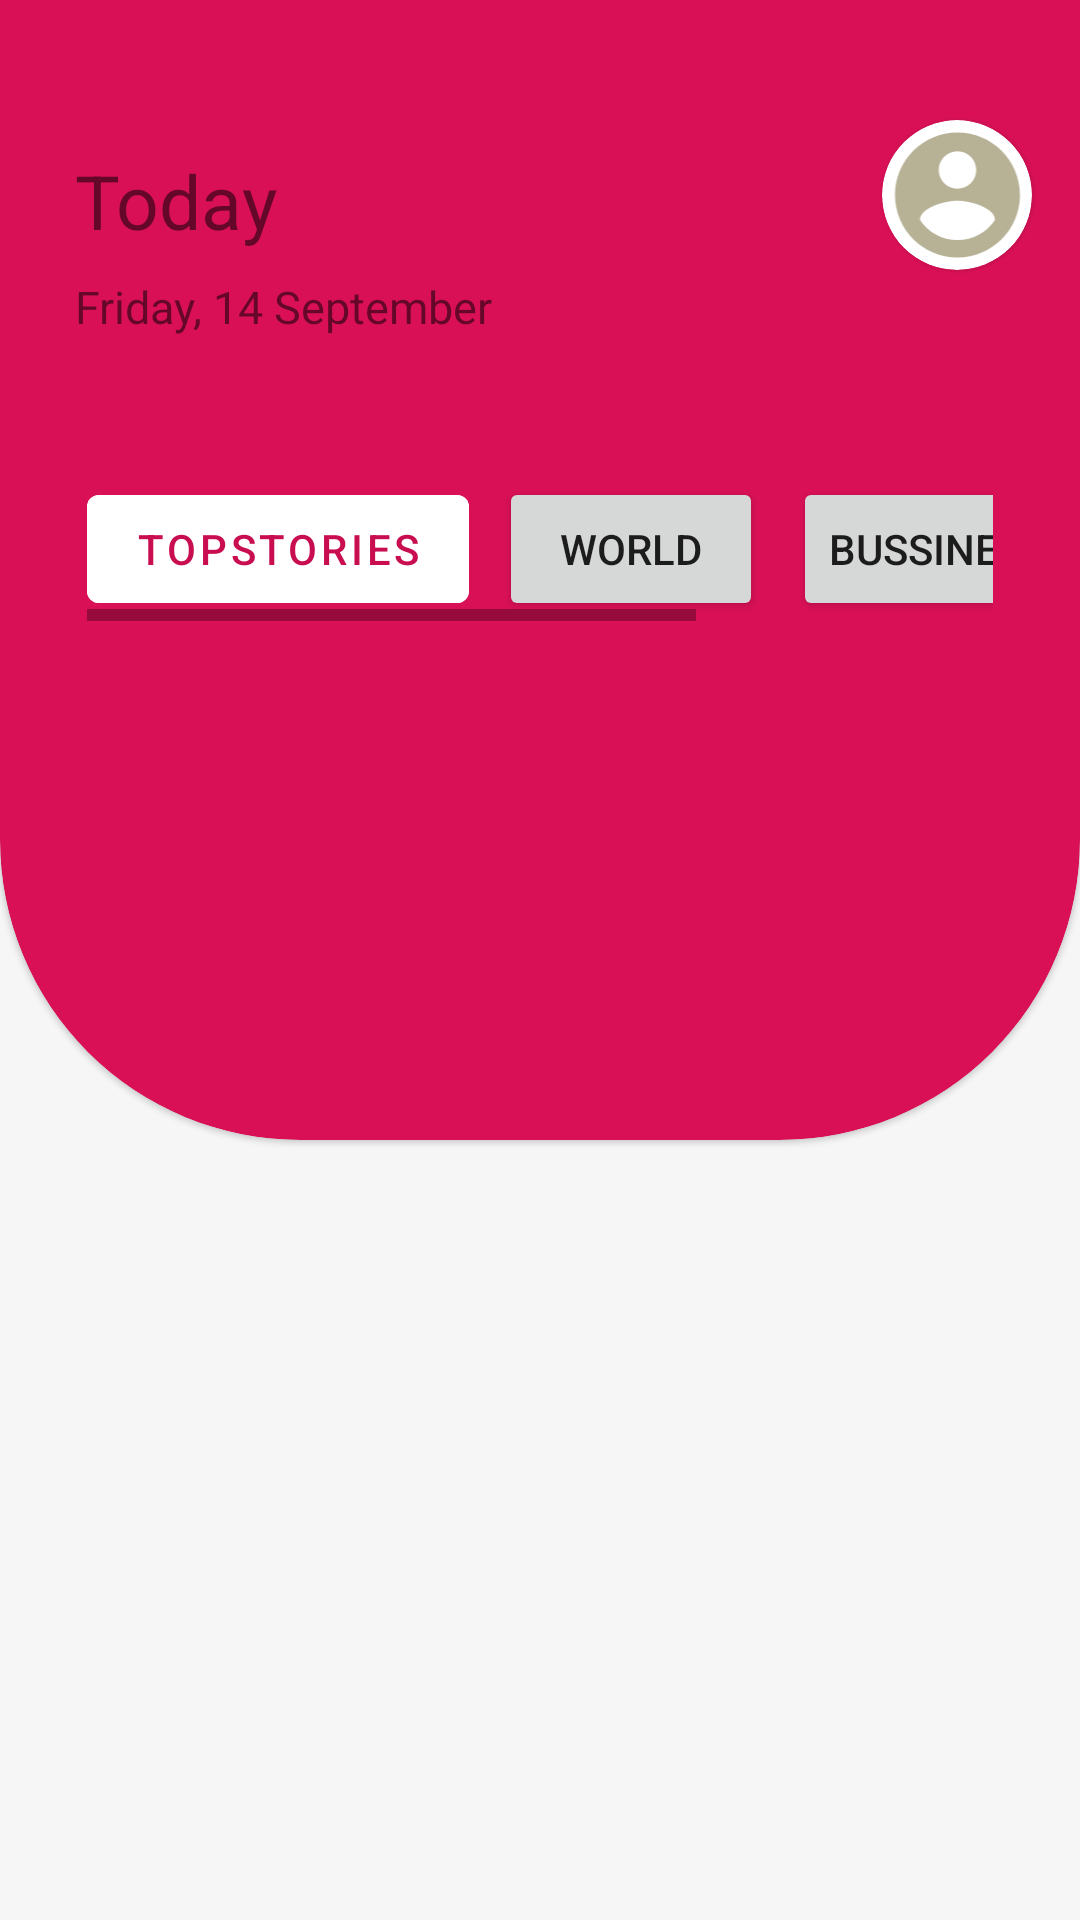

Write the Android layout XML for this screen, with the resource values it uses.
<!-- AndroidManifest.xml: application theme Theme.NewsAppKekod -->
<!-- res/layout/activity_main.xml -->
<?xml version="1.0" encoding="utf-8"?>
<layout xmlns:android="http://schemas.android.com/apk/res/android"
    xmlns:app="http://schemas.android.com/apk/res-auto"
    xmlns:tools="http://schemas.android.com/tools">

    <LinearLayout
        android:layout_width="match_parent"
        android:layout_height="wrap_content"
        android:fitsSystemWindows="true"
        android:orientation="vertical"
        android:background="@color/background">


        <androidx.appcompat.widget.Toolbar
            android:id="@+id/toolbar"
            android:layout_width="match_parent"
            android:layout_height="130dp"
            android:layout_gravity="top"
            android:contentInsetStart="0dp"
            android:contentInsetLeft="0dp"
            android:contentInsetEnd="0dp"
            android:contentInsetRight="0dp"
            android:minHeight="?attr/actionBarSize"
            android:theme="?attr/actionBarTheme"
            app:contentInsetEnd="0dp"
            app:contentInsetLeft="0dp"
            app:contentInsetRight="0dp"
            app:contentInsetStart="0dp"
            android:background="@color/pink_first">

            <androidx.constraintlayout.widget.ConstraintLayout
                android:layout_width="match_parent"
                android:layout_height="match_parent">

                <TextView
                    android:id="@+id/day"
                    android:layout_width="wrap_content"
                    android:layout_height="wrap_content"
                    android:layout_marginStart="25dp"
                    android:layout_marginTop="50dp"
                    android:text="Today"
                    android:textSize="25sp"
                    app:layout_constraintStart_toStartOf="parent"
                    app:layout_constraintTop_toTopOf="parent" />

                <TextView
                    android:id="@+id/textView2"
                    android:layout_width="wrap_content"
                    android:layout_height="wrap_content"
                    android:layout_marginStart="25dp"
                    android:layout_marginTop="92dp"
                    android:layout_marginBottom="18dp"
                    android:text="Friday, 14 September"
                    android:textSize="15sp"
                    app:layout_constraintBottom_toBottomOf="parent"
                    app:layout_constraintStart_toStartOf="parent"
                    app:layout_constraintTop_toTopOf="parent"
                    app:cardElevation="0dp"/>

                <com.google.android.material.card.MaterialCardView
                    android:id="@+id/cardView"
                    android:layout_width="50dp"
                    android:layout_height="50dp"
                    android:layout_marginEnd="16dp"
                    app:shapeAppearance="@style/ShapeAppearance.NewsKekod.MediumComponent"
                    app:layout_constraintBottom_toBottomOf="parent"
                    app:layout_constraintEnd_toEndOf="parent"
                    app:layout_constraintTop_toTopOf="parent"

                    >

                    <LinearLayout
                        android:layout_width="wrap_content"
                        android:layout_height="match_parent"

                        android:orientation="vertical">

                        <androidx.appcompat.widget.AppCompatImageView
                            android:id="@+id/imageView3"
                            android:layout_width="113dp"
                            android:layout_height="match_parent"
                            android:layout_gravity="center"
                            app:srcCompat="@drawable/account_circle" />

                    </LinearLayout>
                </com.google.android.material.card.MaterialCardView>

                <ImageView
                    android:id="@+id/imageView2"
                    android:layout_width="30dp"
                    android:layout_height="30dp"
                    android:layout_marginTop="60dp"
                    android:src="@drawable/ic_baseline_search_24"
                    app:layout_constraintEnd_toStartOf="@+id/cardView"
                    app:layout_constraintTop_toTopOf="parent"
                    tools:srcCompat="@drawable/ic_baseline_search_24"
                    android:layout_marginRight="25dp"/>

            </androidx.constraintlayout.widget.ConstraintLayout>


        </androidx.appcompat.widget.Toolbar>

        <ScrollView
            android:layout_width="match_parent"
            android:layout_height="wrap_content"
            android:fillViewport="true">

            <LinearLayout
                android:layout_width="match_parent"
                android:layout_height="match_parent"
                android:orientation="vertical"
                android:divider="@drawable/divider_verticaly"
                android:showDividers="middle"
             >


                <com.google.android.material.card.MaterialCardView
                    android:id="@+id/top_cardView"
                    android:layout_width="match_parent"
                    android:layout_height="250dp"
                    android:backgroundTint="@color/pink_first"
                    style="@style/CustomCardViewStyle"
                    android:fillViewport="true">

                    <HorizontalScrollView
                        android:layout_width="match_parent"
                        android:layout_height="wrap_content"
                        android:scrollIndicators="none"
                        >

                        <LinearLayout
                            android:layout_width="match_parent"
                            android:layout_height="wrap_content"
                            android:orientation="horizontal"
                            android:divider="@drawable/divider_horizontal_scroolview"
                            android:showDividers="middle">

                            <com.google.android.material.button.MaterialButton
                                android:layout_width="wrap_content"
                                android:layout_height="wrap_content"
                                android:layout_gravity="start"
                                android:backgroundTint="@color/white"
                                android:text="TopStories"
                                android:textColor="@color/pink_second" />

                            <Button
                                android:layout_width="wrap_content"
                                android:layout_height="wrap_content"
                                android:text="World" />

                            <Button
                                android:layout_width="wrap_content"
                                android:layout_height="wrap_content"
                                android:text="Bussines" />

                            <Button
                                android:layout_width="wrap_content"
                                android:layout_height="wrap_content"
                                android:text="Technology" />


                        </LinearLayout>
                    </HorizontalScrollView>


                </com.google.android.material.card.MaterialCardView>

                <androidx.fragment.app.FragmentContainerView
                    xmlns:android="http://schemas.android.com/apk/res/android"
                    android:id="@+id/fragment_one_container"
                    android:layout_width="350dp"
                    android:layout_height="wrap_content"
                    android:layout_marginTop="-100dp"
                    android:elevation="7dp"
                    android:layout_gravity="center"
                    />

                <androidx.fragment.app.FragmentContainerView
                    android:id="@+id/fragment_two_container"
                    android:layout_width="350dp"
                    android:layout_height="wrap_content"
                    android:layout_gravity="center" />

                <androidx.fragment.app.FragmentContainerView
                    android:id="@+id/fragment_three_container"
                    android:layout_width="350dp"
                    android:layout_height="wrap_content"
                    android:layout_gravity="center" />




            </LinearLayout>


        </ScrollView>
        <androidx.fragment.app.FragmentContainerView
            android:id="@+id/fragmentFocus"
            android:layout_width="match_parent"
            android:layout_height="wrap_content"
            android:layout_gravity="center" />

    </LinearLayout>
</layout>
<!-- resources referenced by this layout -->
<resources>
  <color name="background">#f6f6f6</color>
  <color name="pink_first">#DA1057</color>
  <color name="pink_second">#C80E50</color>
  <color name="white">#FFFFFFFF</color>
  <!-- drawable account_circle (drawable) -->
  <vector android:height="24dp" android:tint="#B7B295"
      android:viewportHeight="24" android:viewportWidth="24"
      android:width="24dp" xmlns:android="http://schemas.android.com/apk/res/android">
      <path android:fillColor="@android:color/white" android:pathData="M12,2C6.48,2 2,6.48 2,12s4.48,10 10,10 10,-4.48 10,-10S17.52,2 12,2zM12,5c1.66,0 3,1.34 3,3s-1.34,3 -3,3 -3,-1.34 -3,-3 1.34,-3 3,-3zM12,19.2c-2.5,0 -4.71,-1.28 -6,-3.22 0.03,-1.99 4,-3.08 6,-3.08 1.99,0 5.97,1.09 6,3.08 -1.29,1.94 -3.5,3.22 -6,3.22z"/>
  </vector>
  <!-- drawable divider_horizontal_scroolview (drawable) -->
  <shape xmlns:android="http://schemas.android.com/apk/res/android">
      <size
  
          android:width="10dp"/>
  </shape>
  <!-- drawable divider_verticaly (drawable) -->
  <shape xmlns:android="http://schemas.android.com/apk/res/android">
      <size
  
          android:height="10dp"/>
  </shape>
  <style name="CustomCardViewStyle" parent="@style/Widget.MaterialComponents.CardView">
          <item name="shapeAppearanceOverlay">@style/ShapeAppearanceOverlay_card_custom_corners</item>
      </style>
  <style name="ShapeAppearance.NewsKekod.MediumComponent" parent="ShapeAppearance.MaterialComponents.MediumComponent">
          <item name="cornerFamily">rounded</item>
          <item name="cornerSize">25dp</item>
          <item name="strokeColor">@color/white</item>
          <item name="strokeWidth">1dp</item>
  
      </style>
  <style name="Theme.NewsAppKekod" parent="Theme.MaterialComponents.DayNight.NoActionBar">
  
          
          <item name="colorPrimary">@color/pink_second</item>
          <item name="colorPrimaryVariant">@color/pink_first</item>
          <item name="colorOnPrimary">@color/white</item>
          
          <item name="colorSecondary">@color/teal_200</item>
          <item name="colorSecondaryVariant">@color/teal_700</item>
          <item name="colorOnSecondary">@color/black</item>
          
          <item name="android:statusBarColor" tools:targetApi="l">?attr/colorPrimaryVariant</item>
          
      </style>
  <style name="ShapeAppearanceOverlay_card_custom_corners" parent="">
          <item name="cornerFamily">rounded</item>
          <item name="cornerSizeTopRight">0dp</item>
          <item name="cornerSizeTopLeft">0dp</item>
          <item name="cornerSizeBottomRight">100dp</item>
          <item name="cornerSizeBottomLeft">100dp</item>
      </style>
  <color name="teal_200">#FF03DAC5</color>
  <color name="teal_700">#FF018786</color>
  <color name="black">#FF000000</color>
</resources>
